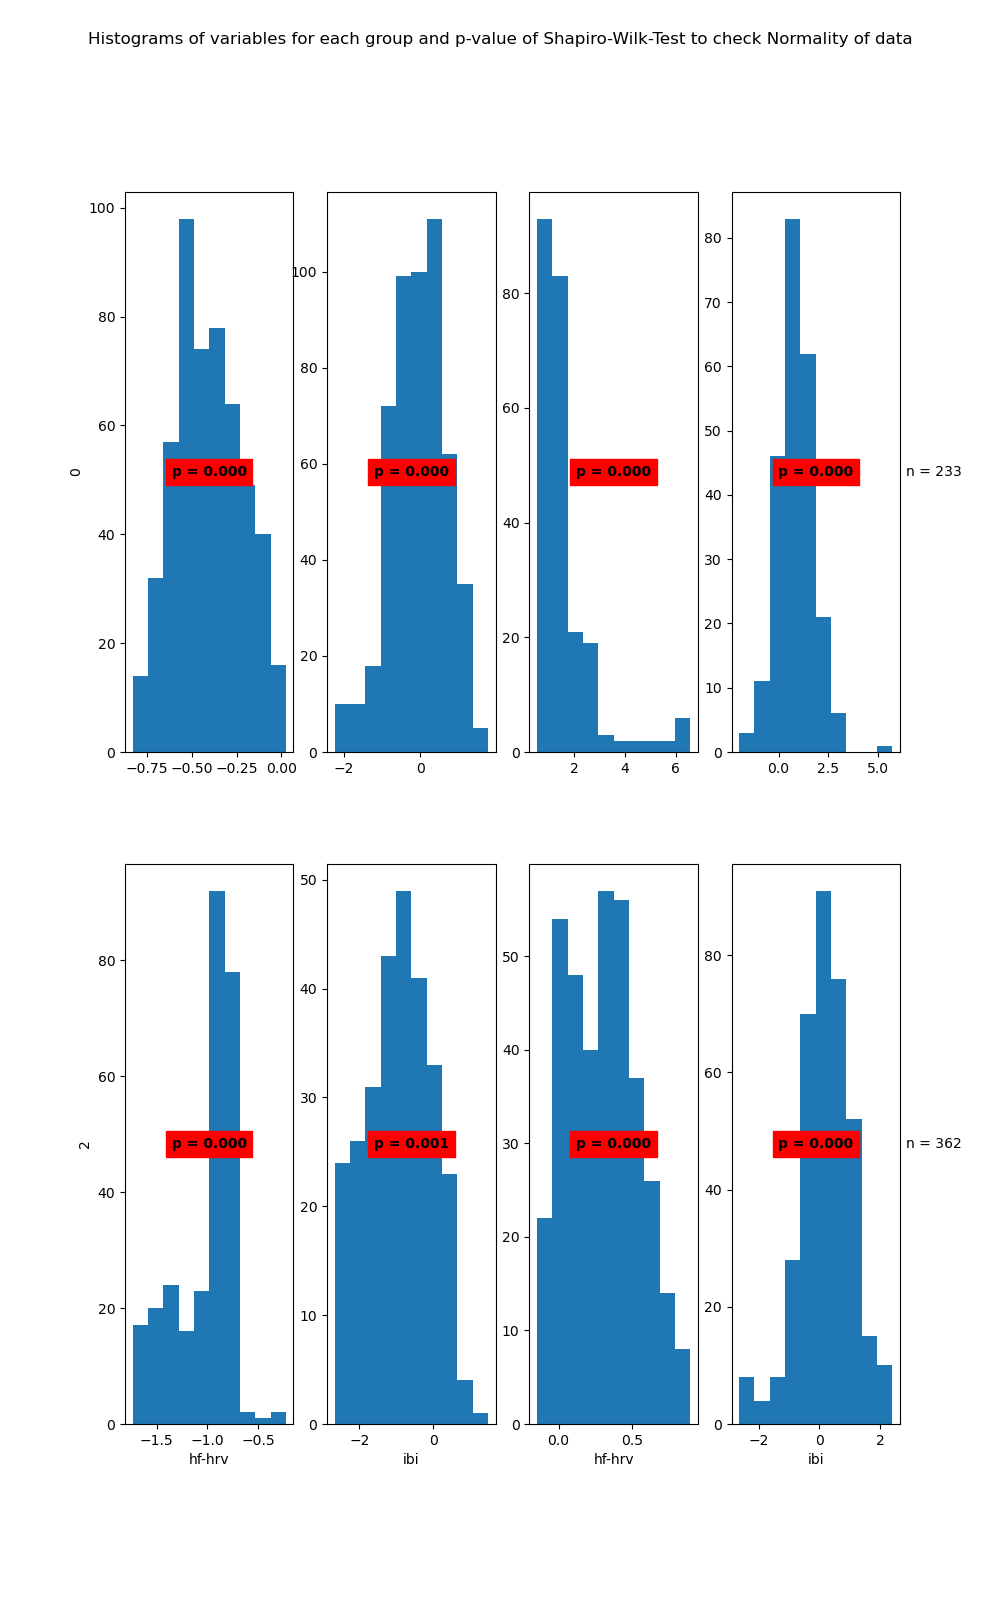

Values plotted in this chart, from the file beside it:
State	Variable	Statistic	Samples	p-value	Significance
0	hf-hrv	0.99	522	0.0	True
0	ibi	0.99	522	0.0	True
1	hf-hrv	0.67	233	0.0	True
1	ibi	0.97	233	0.0	True
2	hf-hrv	0.88	275	0.0	True
2	ibi	0.98	275	0.001	True
3	hf-hrv	0.97	362	0.0	True
3	ibi	0.98	362	0.0	True
